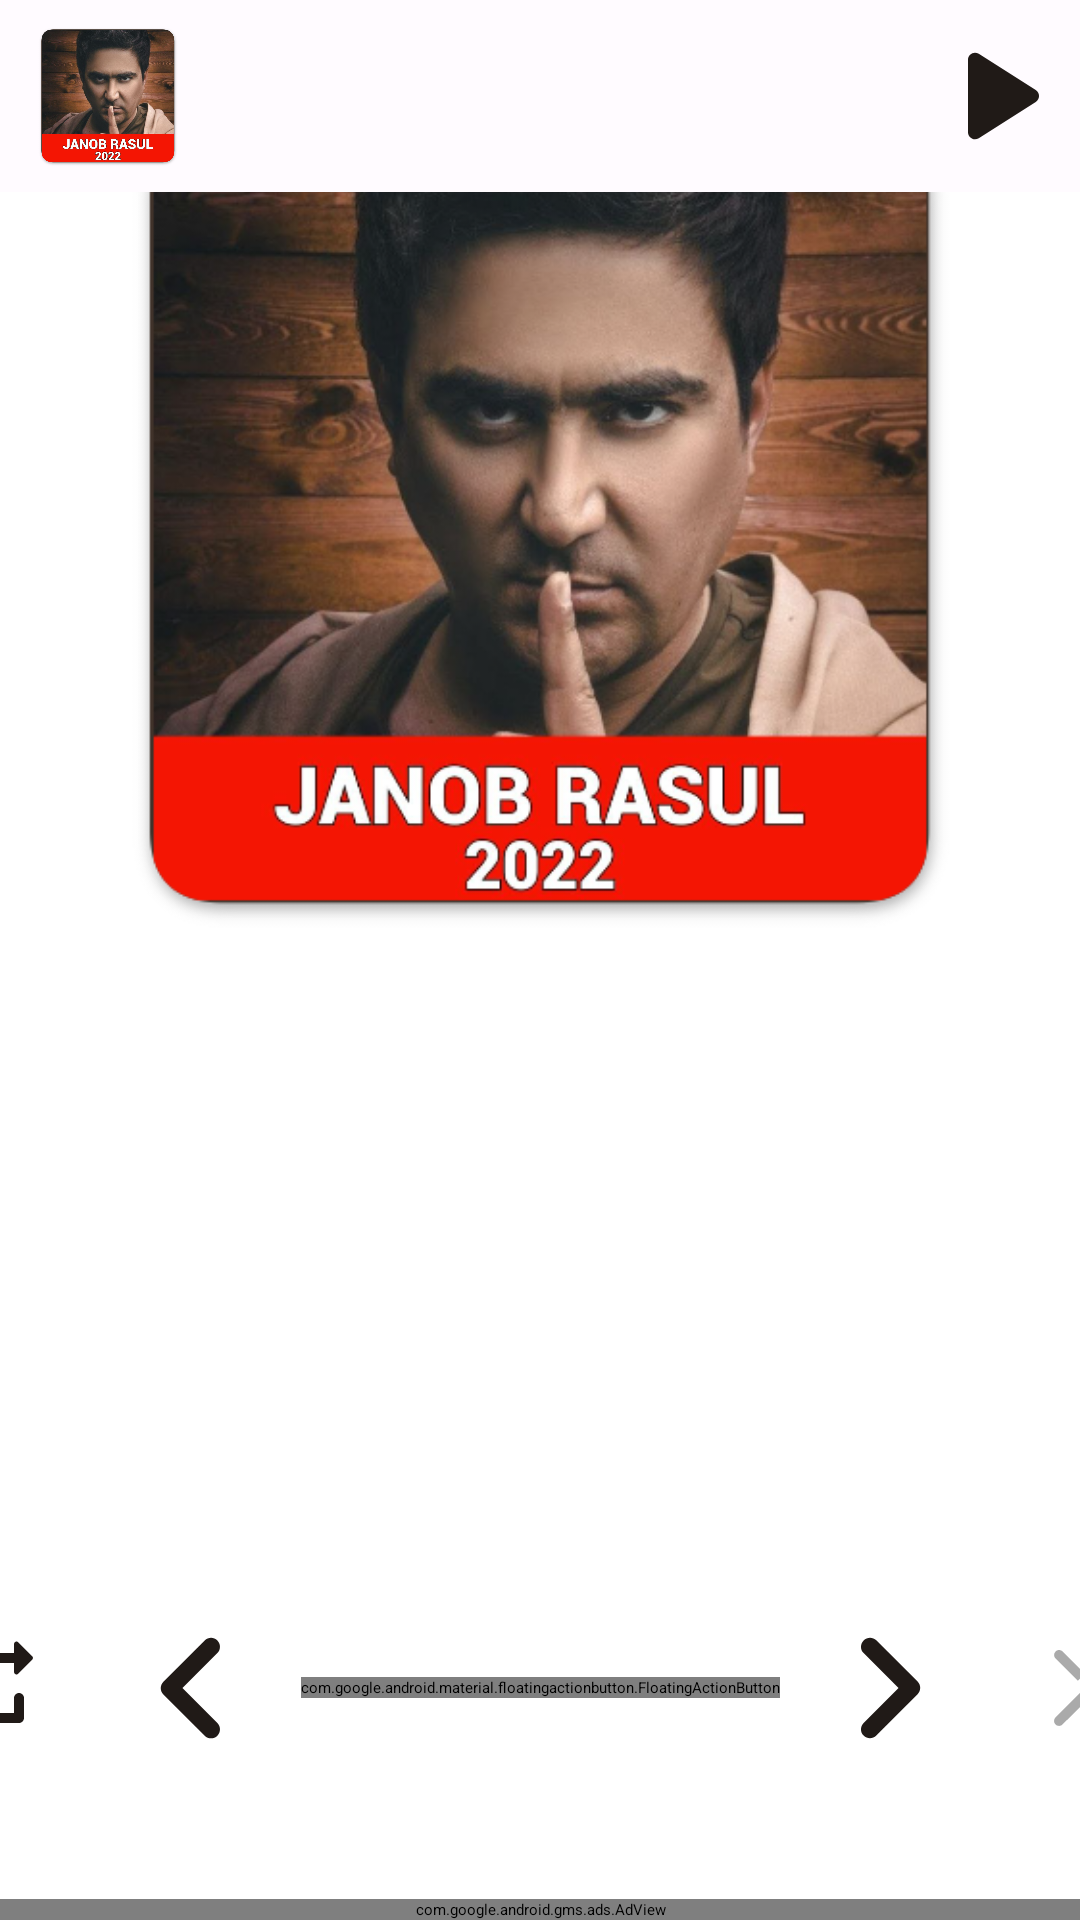

This screen was rendered from an Android layout file. Write that file and the resources it references.
<!-- AndroidManifest.xml: application theme Theme.App.Starting -->
<!-- res/layout/fragment_song.xml -->
<?xml version="1.0" encoding="utf-8"?>
<LinearLayout xmlns:android="http://schemas.android.com/apk/res/android"
    xmlns:app="http://schemas.android.com/apk/res-auto"
    xmlns:tools="http://schemas.android.com/tools"
    android:layout_width="match_parent"
    android:layout_height="match_parent"
    android:orientation="vertical"
    xmlns:ads="http://schemas.android.com/apk/res-auto">

    <FrameLayout
        android:layout_width="match_parent"
        android:layout_height="0dp"
        android:layout_weight="10">

        <com.google.android.material.imageview.ShapeableImageView
            android:id="@+id/song_image"
            android:layout_width="match_parent"
            android:layout_height="match_parent"
            android:adjustViewBounds="true"
            android:scaleType="centerCrop"
            android:src="@drawable/launcher_icon"
            android:layout_margin="16dp"
            app:shapeAppearance="@style/RoundedCorner"/>

        <androidx.constraintlayout.widget.ConstraintLayout
            android:id="@+id/bottomLayout"
            android:layout_width="match_parent"
            android:layout_height="64dp"
            android:background="@color/md_theme_background"
            android:paddingVertical="4dp"
            android:paddingStart="8dp">

            <com.google.android.material.imageview.ShapeableImageView
                android:id="@+id/song_image_little"
                android:layout_width="56dp"
                android:layout_height="56dp"
                android:adjustViewBounds="true"
                android:scaleType="centerCrop"
                android:src="@drawable/launcher_icon"
                app:layout_constraintBottom_toBottomOf="parent"
                app:layout_constraintStart_toStartOf="parent"
                app:layout_constraintTop_toTopOf="parent"
                app:shapeAppearance="@style/SmallRoundedCorner" />

            <LinearLayout
                android:id="@+id/linearLayout"
                android:layout_width="0dp"
                android:layout_height="wrap_content"
                android:paddingStart="8dp"
                android:orientation="vertical"
                app:layout_constraintBottom_toBottomOf="parent"
                app:layout_constraintEnd_toStartOf="@+id/play_btn1"
                app:layout_constraintStart_toEndOf="@id/song_image_little"
                app:layout_constraintTop_toTopOf="parent"
                tools:ignore="RtlSymmetry">

                <TextView
                    android:id="@+id/song_title1"
                    android:layout_width="match_parent"
                    android:layout_height="wrap_content"
                    android:ellipsize="end"
                    android:maxLines="1"
                    android:textColor="@color/md_theme_onBackground"
                    android:textSize="24sp"
                    tools:text="Title" />

                <TextView
                    android:id="@+id/song_subtitle1"
                    android:layout_width="match_parent"
                    android:layout_height="wrap_content"
                    android:ellipsize="end"
                    android:maxLines="1"
                    android:textSize="20sp"
                    tools:text="Subtitle" />

            </LinearLayout>

            <ImageButton
                android:id="@+id/play_btn1"
                android:layout_width="56dp"
                android:layout_height="56dp"
                android:background="@android:color/transparent"
                android:scaleType="centerCrop"
                android:src="@drawable/ic_play"
                app:layout_constraintBottom_toBottomOf="parent"
                app:layout_constraintEnd_toEndOf="parent"
                app:layout_constraintTop_toTopOf="parent" />

        </androidx.constraintlayout.widget.ConstraintLayout>

    </FrameLayout>

    <TextView
        android:id="@+id/song_subtitle"
        android:layout_width="match_parent"
        android:layout_height="wrap_content"
        android:layout_marginTop="16dp"
        android:ellipsize="end"
        android:gravity="center"
        android:maxLines="1"
        android:textSize="24sp"
        tools:text="Subtitle" />

    <TextView
        android:id="@+id/song_title"
        android:layout_width="match_parent"
        android:layout_height="wrap_content"
        android:ellipsize="end"
        android:gravity="center"
        android:maxLines="1"
        android:textColor="@color/md_theme_onBackground"
        android:textSize="32sp"
        tools:text="Title" />

    <View
        android:layout_width="0dp"
        android:layout_height="0dp"
        android:layout_weight="1" />

    <LinearLayout
        android:layout_width="match_parent"
        android:layout_height="wrap_content"
        android:gravity="center_vertical"
        android:orientation="horizontal"
        android:paddingHorizontal="16dp">

        <TextView
            android:id="@+id/song_current_pos"
            android:layout_width="wrap_content"
            android:layout_height="wrap_content"
            android:layout_gravity="start"
            android:textSize="18sp"
            tools:text="0:00" />

        <SeekBar
            android:id="@+id/song_pos"
            android:layout_width="0dp"
            android:layout_height="wrap_content"
            android:layout_weight="1" />

        <TextView
            android:id="@+id/song_duration"
            android:layout_width="wrap_content"
            android:layout_height="wrap_content"
            android:layout_gravity="end"
            android:textSize="18sp"
            tools:text="3:00" />

    </LinearLayout>

    <View
        android:layout_width="0dp"
        android:layout_height="0dp"
        android:layout_weight="1" />

    <LinearLayout
        android:layout_width="match_parent"
        android:layout_height="wrap_content"
        android:gravity="center"
        android:orientation="horizontal">

        <ImageButton
            android:id="@+id/repeat_mode_btn"
            android:layout_width="64dp"
            android:layout_height="64dp"
            android:background="?selectableItemBackgroundBorderless"
            android:padding="12dp"
            android:scaleType="centerCrop"
            android:src="@drawable/ic_repeat" />

        <ImageButton
            android:id="@+id/prev_btn"
            android:layout_width="72dp"
            android:layout_height="72dp"
            android:background="?selectableItemBackgroundBorderless"
            android:scaleType="centerCrop"
            android:src="@drawable/ic_prev"/>

        <com.google.android.material.floatingactionbutton.FloatingActionButton
            android:id="@+id/play_btn"
            android:layout_width="wrap_content"
            android:layout_height="wrap_content"
            android:layout_marginVertical="16dp"
            android:scaleType="centerCrop"
            android:src="@drawable/ic_play"
            app:elevation="0dp"
            app:fabCustomSize="72dp"
            app:maxImageSize="64dp" />

        <ImageButton
            android:id="@+id/next_btn"
            android:layout_width="72dp"
            android:layout_height="72dp"
            android:background="?selectableItemBackgroundBorderless"
            android:scaleType="centerCrop"
            android:src="@drawable/ic_next"/>

        <ImageButton
            android:id="@+id/shuffle_btn"
            android:layout_width="64dp"
            android:layout_height="64dp"
            android:background="?selectableItemBackgroundBorderless"
            android:padding="12dp"
            android:scaleType="centerCrop"
            android:src="@drawable/ic_shuffle_off" />

    </LinearLayout>

    <View
        android:layout_width="0dp"
        android:layout_height="0dp"
        android:layout_weight="1" />

    <com.google.android.gms.ads.AdView
        android:id="@+id/banner"
        android:layout_width="match_parent"
        android:layout_height="wrap_content"
        ads:adSize="BANNER"
        ads:adUnitId="ca-app-pub-7532241080505290/8135961265"
        app:layout_constraintBottom_toBottomOf="parent"/>

</LinearLayout>
<!-- resources referenced by this layout -->
<resources>
  <color name="md_theme_background">#FFFBFF</color>
  <color name="md_theme_onBackground">#201A17</color>
  <!-- drawable ic_next (drawable) -->
  <vector android:height="24dp" android:tint="@color/md_theme_onBackground"
      android:viewportHeight="24" android:viewportWidth="24"
      android:width="24dp" xmlns:android="http://schemas.android.com/apk/res/android">
      <path android:fillColor="@android:color/white" android:pathData="M9.29,6.71c-0.39,0.39 -0.39,1.02 0,1.41L13.17,12l-3.88,3.88c-0.39,0.39 -0.39,1.02 0,1.41 0.39,0.39 1.02,0.39 1.41,0l4.59,-4.59c0.39,-0.39 0.39,-1.02 0,-1.41L10.7,6.7c-0.38,-0.38 -1.02,-0.38 -1.41,0.01z"/>
  </vector>
  <!-- drawable ic_play (drawable) -->
  <vector android:height="24dp" android:tint="@color/md_theme_onBackground"
      android:viewportHeight="24" android:viewportWidth="24"
      android:width="24dp" xmlns:android="http://schemas.android.com/apk/res/android">
      <path android:fillColor="@android:color/white" android:pathData="M8,6.82v10.36c0,0.79 0.87,1.27 1.54,0.84l8.14,-5.18c0.62,-0.39 0.62,-1.29 0,-1.69L9.54,5.98C8.87,5.55 8,6.03 8,6.82z"/>
  </vector>
  <!-- drawable ic_prev (drawable) -->
  <vector android:height="24dp" android:tint="@color/md_theme_onBackground"
      android:viewportHeight="24" android:viewportWidth="24"
      android:width="24dp" xmlns:android="http://schemas.android.com/apk/res/android">
      <path android:fillColor="@android:color/white" android:pathData="M14.71,6.71c-0.39,-0.39 -1.02,-0.39 -1.41,0L8.71,11.3c-0.39,0.39 -0.39,1.02 0,1.41l4.59,4.59c0.39,0.39 1.02,0.39 1.41,0 0.39,-0.39 0.39,-1.02 0,-1.41L10.83,12l3.88,-3.88c0.39,-0.39 0.38,-1.03 0,-1.41z"/>
  </vector>
  <style name="RoundedCorner" parent="">
          <item name="cornerSizeTopLeft">32dp</item>
          <item name="cornerSizeTopRight">32dp</item>
          <item name="cornerSizeBottomLeft">32.dp</item>
          <item name="cornerSizeBottomRight">32.dp</item>
      </style>
  <style name="SmallRoundedCorner" parent="">
          <item name="cornerSizeTopLeft">8dp</item>
          <item name="cornerSizeTopRight">8dp</item>
          <item name="cornerSizeBottomLeft">8dp</item>
          <item name="cornerSizeBottomRight">8dp</item>
      </style>
  <style name="Theme.App.Starting" parent="Theme.SplashScreen">
          <item name="windowSplashScreenBackground">@color/md_theme_background</item>
          <item name="windowSplashScreenAnimatedIcon">@drawable/launcher_icon</item>
          <item name="postSplashScreenTheme">@style/AppTheme</item>
      </style>
  <color name="md_theme_primary">#97480E</color>
  <color name="md_theme_onPrimary">#FFFFFF</color>
  <color name="md_theme_primaryContainer">#FFDBC9</color>
  <color name="md_theme_onPrimaryContainer">#321200</color>
  <color name="md_theme_secondary">#A63646</color>
  <color name="md_theme_onSecondary">#FFFFFF</color>
  <color name="md_theme_secondaryContainer">#FFDADB</color>
  <color name="md_theme_onSecondaryContainer">#40000E</color>
  <color name="md_theme_tertiary">#626033</color>
  <color name="md_theme_onTertiary">#FFFFFF</color>
  <color name="md_theme_tertiaryContainer">#E9E5AB</color>
  <color name="md_theme_onTertiaryContainer">#1E1D00</color>
  <color name="md_theme_error">#BA1A1A</color>
  <color name="md_theme_errorContainer">#FFDAD6</color>
  <color name="md_theme_onError">#FFFFFF</color>
  <color name="md_theme_onErrorContainer">#410002</color>
  <color name="md_theme_surface">#FFFBFF</color>
  <color name="md_theme_onSurface">#201A17</color>
  <color name="md_theme_surfaceVariant">#F4DED4</color>
  <color name="md_theme_onSurfaceVariant">#52443C</color>
  <color name="md_theme_outline">#85746B</color>
  <color name="md_theme_inverseOnSurface">#FBEEE9</color>
  <color name="md_theme_inverseSurface">#362F2C</color>
  <color name="md_theme_inversePrimary">#FFB68C</color>
</resources>
